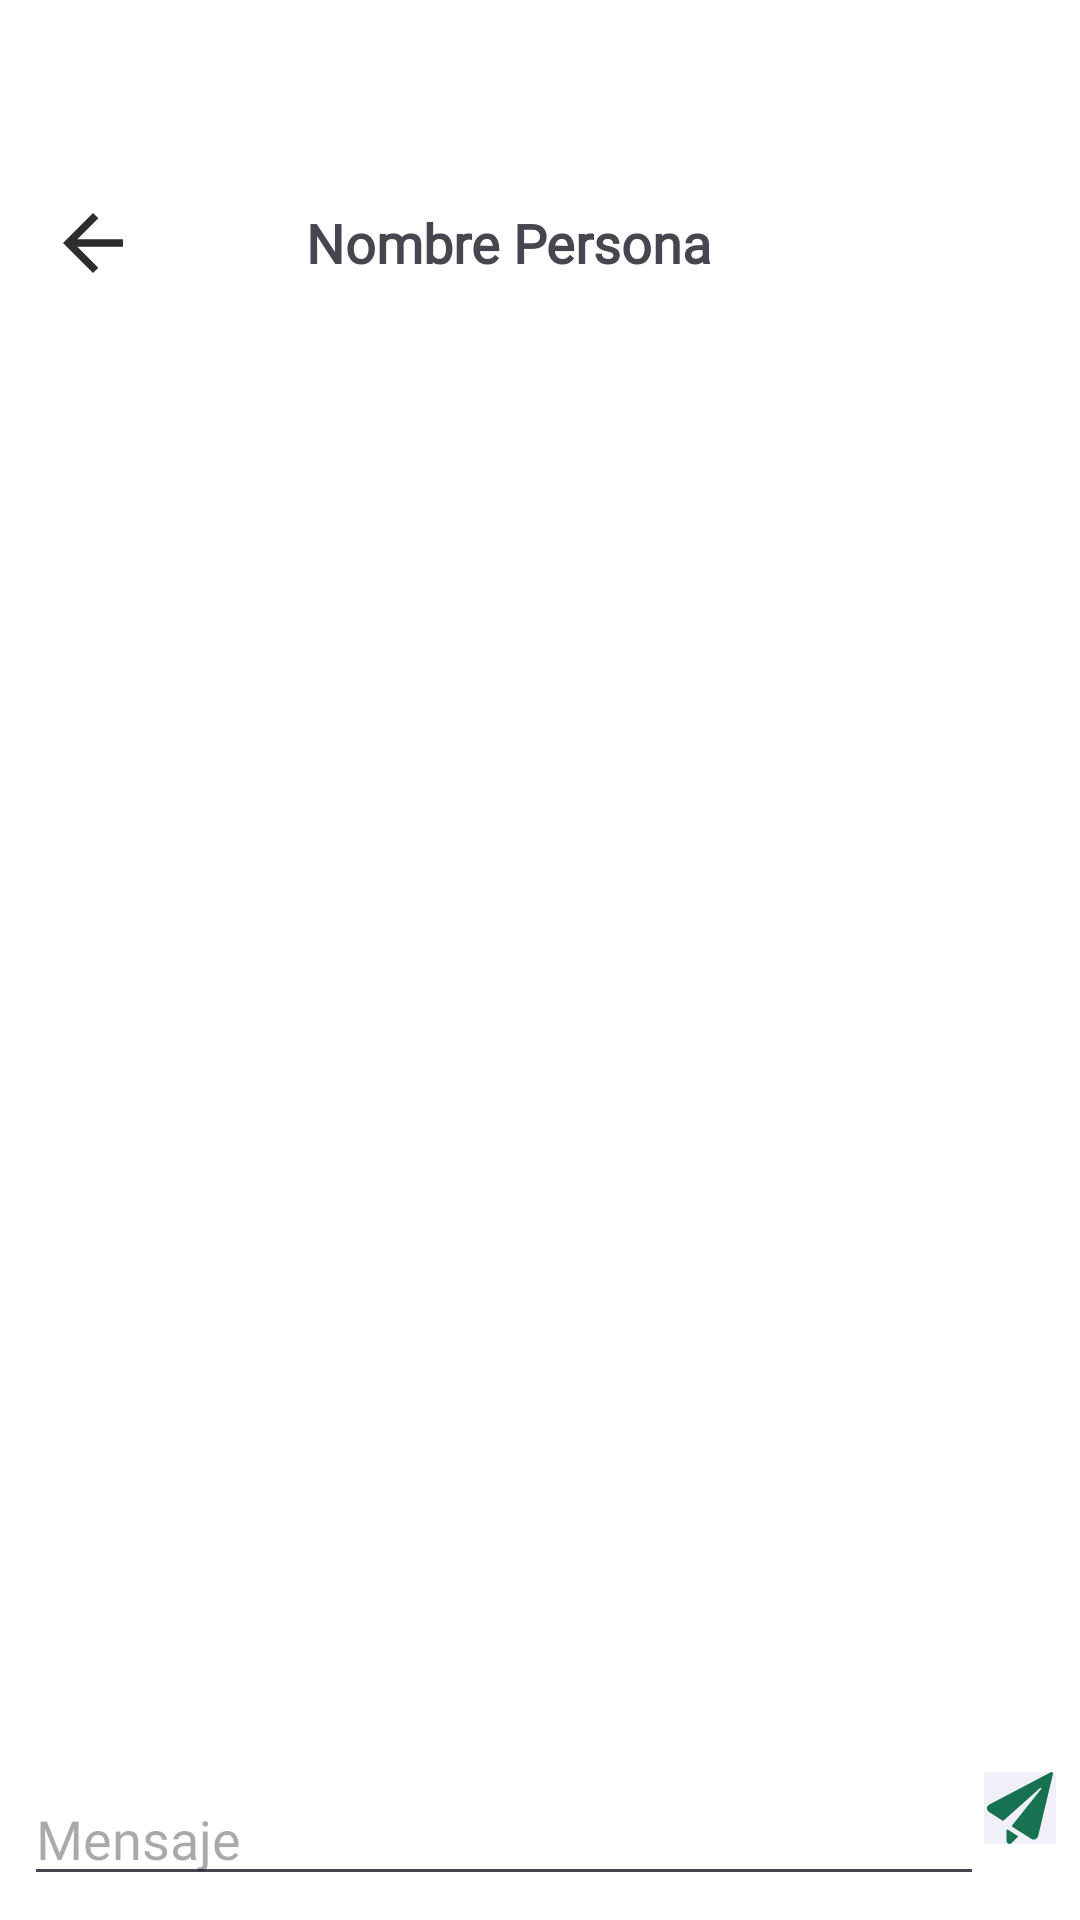

Write the Android layout XML for this screen, with the resource values it uses.
<!-- AndroidManifest.xml: application theme Theme.GivingLandV1 -->
<!-- res/layout/fragment_chat.xml -->
<?xml version="1.0" encoding="utf-8"?>
<LinearLayout xmlns:android="http://schemas.android.com/apk/res/android"
    xmlns:app="http://schemas.android.com/apk/res-auto"
    android:layout_width="match_parent"
    android:layout_height="match_parent"
    android:orientation="vertical"
    android:background="@color/colorcinco">

    <LinearLayout
        android:layout_width="match_parent"
        android:layout_height="wrap_content"
        android:orientation="horizontal"
        android:layout_marginTop="45dp"
        android:padding="16dp"
        android:gravity="center_vertical">

        <ImageButton
            android:id="@+id/buttonBack"
            android:layout_width="wrap_content"
            android:layout_height="wrap_content"
            android:src="@drawable/ic_back"
            android:background="?android:attr/selectableItemBackgroundBorderless"
            android:contentDescription="Back" />

        <ImageView
            android:id="@+id/imageProfile"
            android:layout_width="40dp"
            android:layout_height="40dp"
            android:layout_marginStart="8dp"
            android:scaleType="centerCrop"
            android:src="@drawable/avatar"
            android:background="@drawable/circle_background" />

        <TextView
            android:id="@+id/textChatHeader"
            android:layout_width="wrap_content"
            android:layout_height="wrap_content"
            android:layout_marginStart="8dp"
            android:text="Nombre Persona"
            android:textSize="18sp"
            android:textStyle="bold"
            android:fontFamily="@font/noto_sans"/>
    </LinearLayout>

    <androidx.recyclerview.widget.RecyclerView
        android:id="@+id/recyclerViewMessages"
        android:layout_width="match_parent"
        android:layout_height="0dp"
        android:layout_weight="1"
        android:paddingHorizontal="20dp"/>

    <LinearLayout
        android:layout_width="match_parent"
        android:layout_height="wrap_content"
        android:orientation="horizontal"
        android:padding="8dp">

        <EditText
            android:id="@+id/editTextMessage"
            android:layout_width="0dp"
            android:layout_height="wrap_content"
            android:layout_weight="1"
            android:hint="Mensaje"
            android:fontFamily="@font/noto_sans"/>

        <ImageButton
            android:id="@+id/buttonSend"
            android:layout_width="wrap_content"
            android:layout_height="wrap_content"
            android:src="@drawable/ic_send"
            android:background="@color/coloruno"/>


    </LinearLayout>
</LinearLayout>
<!-- resources referenced by this layout -->
<resources>
  <color name="colorcinco">#FFFFFFFF</color>
  <color name="coloruno">#F1F0F8</color>
  <!-- drawable ic_back (drawable) -->
  <vector xmlns:android="http://schemas.android.com/apk/res/android"
      android:width="30dp"
      android:height="30dp"
      android:viewportWidth="48"
      android:viewportHeight="48">
    <path
        android:fillColor="#2E2D2D"
        android:pathData="M40,22h-24.34l11.17,-11.17 -2.83,-2.83 -16,16 16,16 2.83,-2.83 -11.17,-11.17h24.34v-4z"/>
  </vector>
  <!-- drawable ic_send (drawable) -->
  <vector xmlns:android="http://schemas.android.com/apk/res/android"
      android:width="24dp"
      android:height="24dp"
      android:viewportWidth="24"
      android:viewportHeight="24">
    <path
        android:fillColor="@color/colordos"
        android:pathData="M22.984,0.638a0.5,0.5 0,0 0,-0.718 -0.559L1.783,10.819a1.461,1.461 0,0 0,-0.1 2.527h0l4.56,2.882a0.25,0.25 0,0 0,0.3 -0.024L18.7,5.336a0.249,0.249 0,0 1,0.361 0.342L9.346,17.864a0.25,0.25 0,0 0,0.062 0.367L15.84,22.3a1.454,1.454 0,0 0,2.19 -0.895Z"/>
    <path
        android:fillColor="@color/colordos"
        android:pathData="M7.885,19.182a0.251,0.251 0,0 0,-0.385 0.211c0,1.056 0,3.585 0,3.585a1,1 0,0 0,1.707 0.707l2.018,-2.017a0.251,0.251 0,0 0,-0.043 -0.388Z"/>
  </vector>
  <style name="Theme.GivingLandV1" parent="Base.Theme.GivingLandV1" />
  <color name="colordos">#167250</color>
  <style name="Base.Theme.GivingLandV1" parent="Theme.Material3.DayNight.NoActionBar">
          
          
      </style>
</resources>
